Run: headless pygame with SDL's dummy video driver; simulated clock (each Clock.tick advances the game by its frame time, no real sleeping); random seed 0; keys injected as events and as key.get_pressed() state; no mouse input.
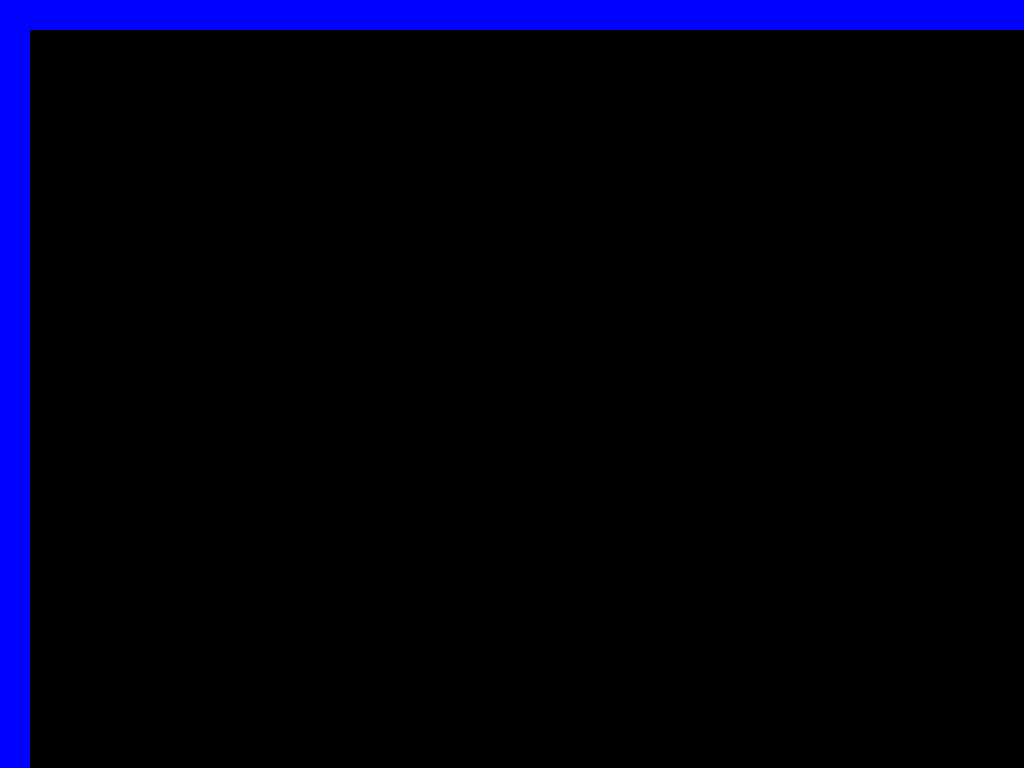
Frame 1 of 1 · flips 1–60 · no input

The pygame program that drew these frames:

import pygame
import random
import time

pygame.init()

displayW = 1920
displayH = 1080

Display = pygame.display.set_mode((displayW,displayH), pygame.FULLSCREEN)

pygame.display.set_caption('game')

clock = pygame.time.Clock()


black = (0, 0, 0)
white = (255,255,255)
red = (255, 1, 1)
blue = (1, 1, 255)

x = (displayW/10)
y = (displayH - 80)
width = 50
height = 50
speed = 10
jump = False
jumpCount = 10

OBx = displayW - 70
OBy = displayH - 80
OBw = 40
OBh = 40

OB2x = displayW - 70
OB2y = displayH - 150
OB2w = 40
OB2h = 40

OB3x = displayW - 70
OB3y = displayH - 220
OB3w = 40
OB3h = 40

on = True

points = 0
lives = 3
on = True

def player():
	pygame.draw.rect(Display, red, (x, y, width, height))

def Object():
	pygame.draw.rect(Display, white, (OBx, OBy, OBw, OBh))

def Object2():
	pygame.draw.rect(Display, white, (OB2x, OB2y, OB2w, OB2h))

def Object3():
	pygame.draw.rect(Display, white, (OB3x, OB3y, OB3w, OB3h))

def movement():
	global x, y, speed, width, jump, jumpCount
	movement = pygame.key.get_pressed()
	if movement[pygame.K_a] and x > speed + 25:
		x -= speed
	elif movement[pygame.K_d] and x < displayW - 25 - speed - width:
		x += speed
	if not(jump):
		if movement[pygame.K_w]:
			jump = True;
	else:
		if jumpCount >= -10:
			y -= (jumpCount * abs(jumpCount)) * .5
			jumpCount -= 1
		else:
			jumpCount = 10
			jump = False
def test():
	testv = random.randrange(1, 3)
	if testv == 1:
		Object()
		ObjectCollision()
	if testv == 2:
		Object2()
		Object2Collision()
	if testv == 3:
		Object3()
		Object3Collision()

def ObjectCollision():
	global OBx, OBy, DisplayH, DisplayW, x, y
	if OBx < 30:
		OBx = displayW - 70
		OBy = displayH - 80
		
	if x > OBx and x < OBx + 40 and y > OBy and y < OBy + 40:
		hit()

	elif x > OBx and x < OBx and y + OBy > displayH/2 and y + 55 < OBy + 40:
		hit()
		
	elif x + 55> OBx and x < OBx + 40 and y > OBy and y < OBy + 40:
		hit()

	elif x + 55> OBx and x < OBx + 40 and y + 55 > OBy and y < OBy + 40:
		hit()

def Object2Collision():
	global OB2x, OB2y, DisplayH, DisplayW, x, y
	if OB2x < 30:
		OB2x = displayW - 70
		OB2y = displayH - 150
		
	if x > OB2x and x < OB2x + 40 and y > OB2y and y < OB2y + 40:
		hit()

	elif x > OB2x and x < OB2x and y + OB2y > displayH/2 and y + 55 < OB2y + 40:
		hit()
		
	elif x + 55> OB2x and x < OB2x + 40 and y > OB2y and y < OB2y + 40:
		hit()

	elif x + 55> OB2x and x < OB2x + 40 and y + 55 > OB2y and y < OB2y + 40:
		hit()

def Object3Collision():
	global OB3x, OB3y, DisplayH, DisplayW, x, y
	if OB3x < 30:
		OB3x = displayW - 70
		OB3y = displayH - 220
		
	if x > OB3x and x < OB3x + 40 and y > OB3y and y < OB3y + 40:
		hit()

	elif x > OB3x and x < OB3x and y + OB3y > displayH/2 and y + 55 < OB3y + 40:
		hit()
		
	elif x + 55> OB3x and x < OB3x + 40 and y > OB3y and y < OB3y + 40:
		hit()

	elif x + 55> OB3x and x < OB3x + 40 and y + 55 > OB3y and y < OB3y + 40:
		hit()

def Boundarybox():
	pygame.draw.rect(Display, blue, (0, 0, 30, displayH)) #left
	pygame.draw.rect(Display, blue, (displayW, 0, -30, displayH)) #right
	pygame.draw.rect(Display, blue, (displayW, displayH, -displayW, -30)) #bottom
	pygame.draw.rect(Display, blue, (0, 0, displayW, 30)) #top

def fonttype(point, font):
	fontOBor = font.render(point, True, white)
	return fontOBor, fontOBor.get_rect()

def hit():
	global on, displayW, displayH
	Display.fill(black)
	largeText = pygame.font.SysFont('arial',115)
	fontOBor, TextRect = fonttype("Lost", largeText)
	TextRect.center = ((displayW/2),(displayH/2))
	Display.blit(fontOBor, TextRect)
	pygame.display.update()
	clock.tick(15)
	time.sleep(2)
	on = False

def game():
	global on, points, OBx, OB2x, OB3x
	on = True
	while on:
		OBx -= 10
		OB2x -= 10
		OB3x -= 10
		for event in pygame.event.get():
			if event.type == pygame.QUIT:
				on = False
		
		movement()
		Display.fill(black)
		Boundarybox()
		test()
		player()
		pygame.display.update()
		clock.tick(75)
		QorE = pygame.key.get_pressed()
		if QorE[pygame.K_ESCAPE]:
			on = False
game()
